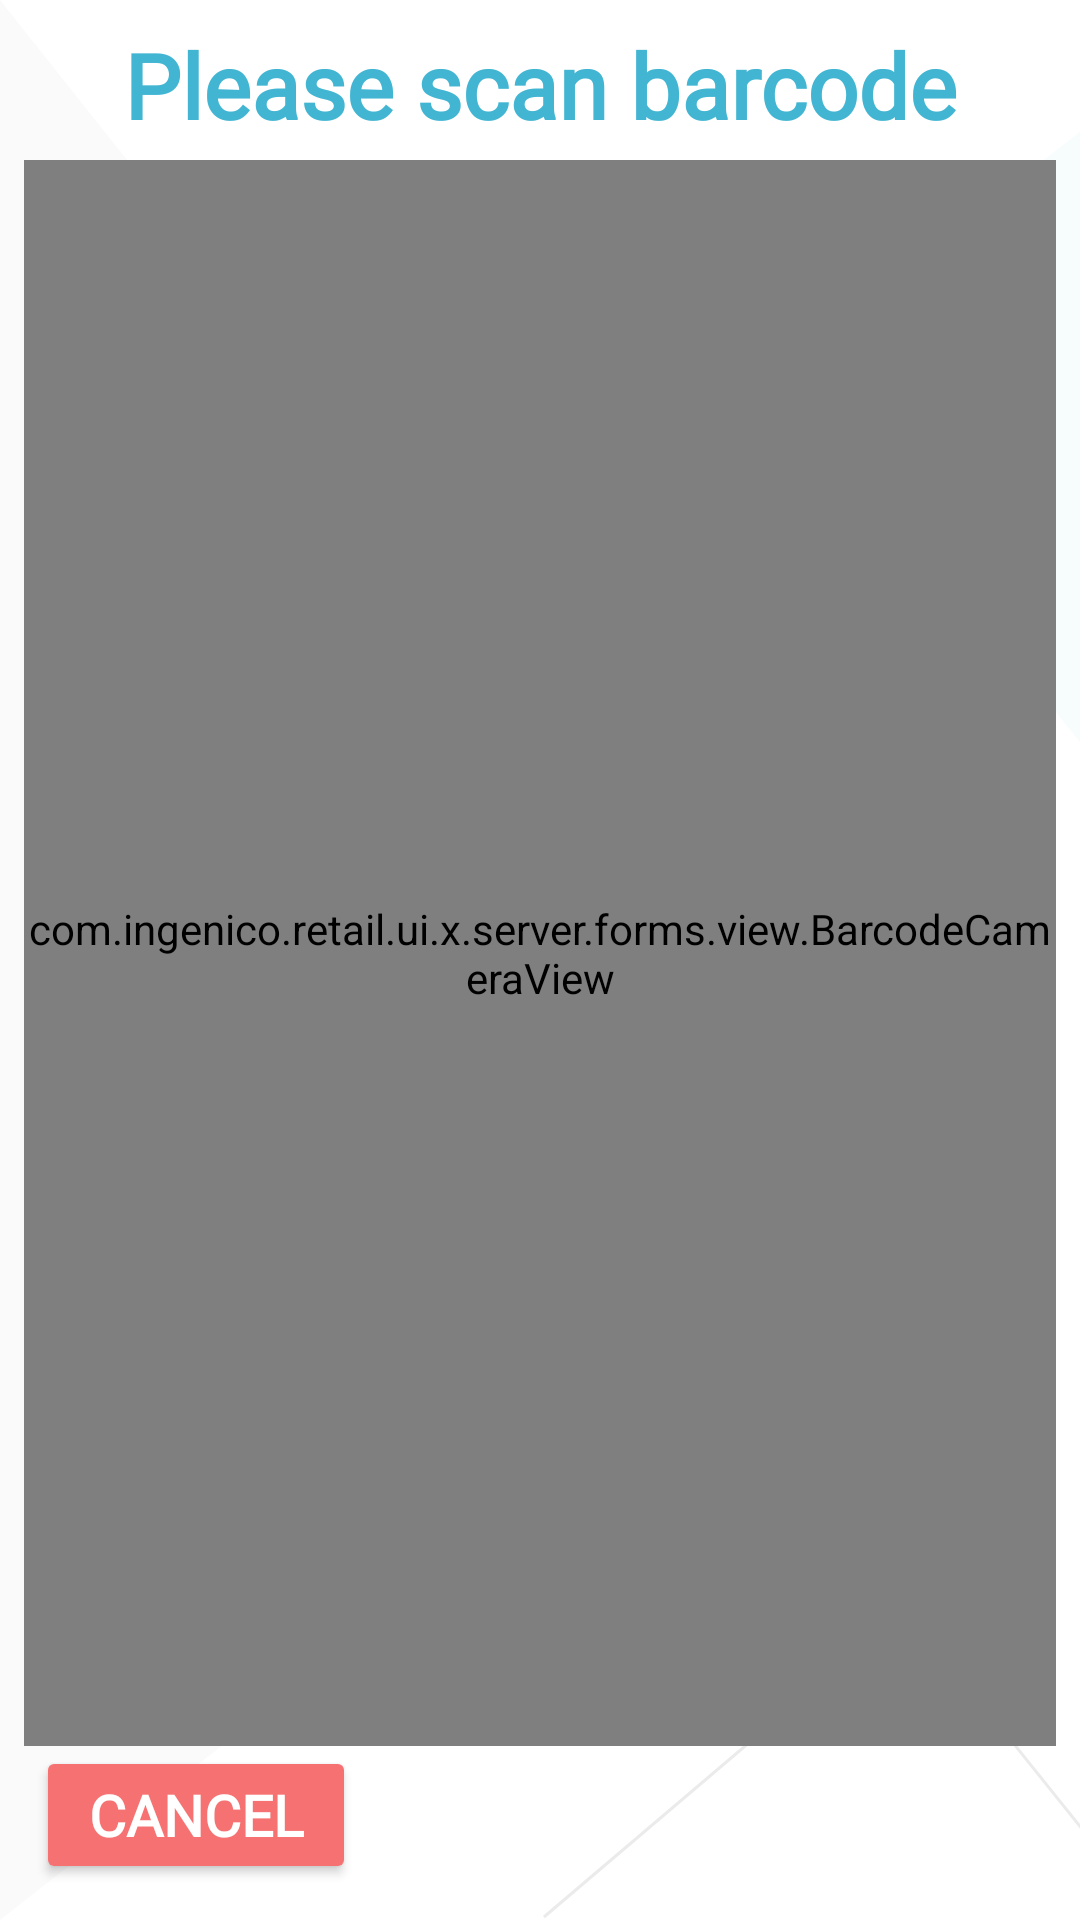

Reconstruct the res/layout file that produces this screen, plus the resources it refers to.
<!-- AndroidManifest.xml: application theme Theme.UxResources -->
<!-- res/layout/barcode_scan.xml -->
<?xml version="1.0" encoding="utf-8"?>
<androidx.constraintlayout.widget.ConstraintLayout xmlns:android="http://schemas.android.com/apk/res/android"
    xmlns:app="http://schemas.android.com/apk/res-auto"
    xmlns:tools="http://schemas.android.com/tools"
    android:id="@+id/container"
    android:layout_width="match_parent"
    android:layout_height="match_parent"
    android:background="@android:color/transparent">

    <androidx.constraintlayout.widget.Guideline
        android:id="@+id/guidelineTop"
        android:layout_width="wrap_content"
        android:layout_height="wrap_content"
        android:orientation="horizontal"
        app:layout_constraintGuide_begin="@dimen/margin_guide_top" />

    <androidx.constraintlayout.widget.Guideline
        android:id="@+id/guidelineLeft"
        android:layout_width="wrap_content"
        android:layout_height="wrap_content"
        android:orientation="vertical"
        app:layout_constraintGuide_begin="@dimen/margin_guide_left" />

    <androidx.constraintlayout.widget.Guideline
        android:id="@+id/guidelineRight"
        android:layout_width="wrap_content"
        android:layout_height="wrap_content"
        android:orientation="vertical"
        app:layout_constraintGuide_end="@dimen/margin_guide_right" />

    <androidx.constraintlayout.widget.Guideline
        android:id="@+id/guidelineBottom"
        android:layout_width="wrap_content"
        android:layout_height="wrap_content"
        android:orientation="horizontal"
        app:layout_constraintGuide_end="@dimen/margin_guide_bottom" />

    <ImageView
        android:id="@+id/backgroundLeft"
        style="@style/ArcBackgroundImageLeft"
        android:layout_width="wrap_content"
        android:layout_height="wrap_content"
        app:layout_constraintBottom_toBottomOf="parent"
        app:layout_constraintEnd_toEndOf="parent"
        app:layout_constraintHorizontal_bias="@dimen/background_left_horizontal_bias"
        app:layout_constraintStart_toStartOf="parent"
        app:layout_constraintTop_toTopOf="parent"
        app:layout_constraintVertical_bias="@dimen/background_left_vertical_bias"
        app:srcCompat="@drawable/background_left"
        tools:ignore="ContentDescription,ImageContrastCheck" />

    <ImageView
        android:id="@+id/backgroundRight"
        style="@style/ArcBackgroundImageRight"
        android:layout_width="wrap_content"
        android:layout_height="wrap_content"
        app:layout_constraintBottom_toBottomOf="parent"
        app:layout_constraintEnd_toEndOf="parent"
        app:layout_constraintHorizontal_bias="@dimen/background_right_horizontal_bias"
        app:layout_constraintStart_toStartOf="parent"
        app:layout_constraintTop_toTopOf="parent"
        app:layout_constraintVertical_bias="@dimen/background_right_vertical_bias"
        app:srcCompat="@drawable/background_right"
        tools:ignore="ContentDescription,ImageContrastCheck" />

    <ImageView
        android:id="@+id/backgroundBottom"
        style="@style/ArcBackgroundImageBottom"
        android:layout_width="wrap_content"
        android:layout_height="wrap_content"
        app:layout_constraintBottom_toBottomOf="parent"
        app:layout_constraintEnd_toEndOf="parent"
        app:layout_constraintHorizontal_bias="@dimen/background_bottom_horizontal_bias"
        app:layout_constraintStart_toStartOf="parent"
        app:layout_constraintTop_toTopOf="parent"
        app:layout_constraintVertical_bias="@dimen/background_bottom_vertical_bias"
        app:srcCompat="@drawable/background_bottom"
        tools:ignore="ContentDescription,ImageContrastCheck" />

    <TextView
        android:id="@+id/title"
        style="@style/ArcTitle"
        android:layout_width="0dp"
        android:layout_height="wrap_content"
        android:text="@string/please_scan_barcode"
        app:layout_constraintEnd_toStartOf="@+id/guidelineRight"
        app:layout_constraintStart_toStartOf="@+id/guidelineLeft"
        app:layout_constraintTop_toTopOf="@+id/guidelineTop"
        tools:ignore="TextContrastCheck" />

    <androidx.constraintlayout.widget.Guideline
        android:id="@+id/barcode_constraint"
        android:layout_width="wrap_content"
        android:layout_height="wrap_content"
        android:orientation="horizontal"
        app:layout_constraintTop_toBottomOf="@+id/title" />

    <com.ingenico.retail.ui.x.server.forms.view.BarcodeCameraView
        android:id="@+id/barcode_camera"
        android:layout_width="0dp"
        android:layout_height="0dp"
        app:barcodeDecodeIntervalMillis="100"
        app:layout_constraintBottom_toTopOf="@+id/layout_for_buttons"
        app:layout_constraintEnd_toStartOf="@+id/guidelineRight"
        app:layout_constraintStart_toStartOf="@+id/guidelineLeft"
        app:layout_constraintTop_toBottomOf="@+id/title" />

    <androidx.constraintlayout.widget.ConstraintLayout
        android:id="@+id/layout_for_buttons"
        android:layout_width="0dp"
        android:layout_height="wrap_content"
        app:layout_constraintBottom_toBottomOf="@id/guidelineBottom"
        app:layout_constraintEnd_toStartOf="@id/guidelineRight"
        app:layout_constraintStart_toEndOf="@id/guidelineLeft">

        <Button
            android:id="@+id/btn_cancel"
            style="@style/ArcBtnCancel"
            android:layout_width="0dp"
            android:layout_height="0dp"
            android:text="@string/btn_cancel"
            app:cornerRadius="@dimen/button_radius_value"
            app:layout_constraintBottom_toBottomOf="parent"
            app:layout_constraintStart_toStartOf="parent"
            tools:ignore="TextContrastCheck" />

    </androidx.constraintlayout.widget.ConstraintLayout>

    <Button
        android:id="@+id/btn_red_key"
        android:layout_width="0dp"
        android:layout_height="0dp"
        android:focusable="false"
        android:visibility="invisible"
        app:layout_constraintEnd_toEndOf="parent"
        app:layout_constraintTop_toTopOf="parent" />

</androidx.constraintlayout.widget.ConstraintLayout>
<!-- resources referenced by this layout -->
<resources>
  <dimen name="background_bottom_horizontal_bias">1</dimen>
  <dimen name="background_bottom_vertical_bias">1</dimen>
  <dimen name="background_left_horizontal_bias">0</dimen>
  <dimen name="background_left_vertical_bias">0.20</dimen>
  <dimen name="background_right_horizontal_bias">1</dimen>
  <dimen name="background_right_vertical_bias">0.09</dimen>
  <dimen name="button_radius_value">27dp</dimen>
  <dimen name="margin_guide_bottom">8dp</dimen>
  <dimen name="margin_guide_left">8dp</dimen>
  <dimen name="margin_guide_right">8dp</dimen>
  <dimen name="margin_guide_top">8dp</dimen>
  <!-- drawable background_bottom (drawable-night) -->
  <vector xmlns:android="http://schemas.android.com/apk/res/android"
      android:width="179dp"
      android:height="98dp"
      android:viewportWidth="179"
      android:viewportHeight="98">
    <path
        android:pathData="M0.306,97L108.453,5.118C115.188,-0.604 125.285,0.217 131.006,6.951C131.105,7.068 131.202,7.185 131.297,7.304L189.691,80.15L189.691,80.15"
        android:strokeWidth="1"
        android:fillColor="#00000000"
        android:strokeColor="#606060"
        android:fillType="evenOdd"/>
  </vector>
  <!-- drawable background_left (drawable-night) -->
  <vector xmlns:android="http://schemas.android.com/apk/res/android"
      android:width="313dp"
      android:height="660dp"
      android:viewportWidth="313"
      android:viewportHeight="660">
    <path
        android:pathData="M0,0L307.725,387.687C315.965,398.069 314.229,413.165 303.847,421.406C303.815,421.432 303.782,421.458 303.749,421.484L0,660L0,660L0,0.453"
        android:strokeWidth="1"
        android:fillColor="#3D3D3D"
        android:fillType="evenOdd"
        android:strokeColor="#00000000"/>
  </vector>
  <!-- drawable background_right (drawable-night) -->
  <vector xmlns:android="http://schemas.android.com/apk/res/android"
      android:width="99dp"
      android:height="219dp"
      android:viewportWidth="99"
      android:viewportHeight="219">
    <path
        android:pathData="M130.796,259L4.427,99.793C-2.44,91.142 -0.994,78.561 7.658,71.694C7.685,71.672 7.712,71.651 7.74,71.629L130.796,-25L130.796,-25L130.796,258.805"
        android:strokeWidth="1"
        android:fillColor="#3FABBD"
        android:fillAlpha="0.04342886"
        android:fillType="evenOdd"
        android:strokeColor="#00000000"/>
  </vector>
  <string name="btn_cancel">Cancel</string>
  <string name="please_scan_barcode">Please scan barcode</string>
  <style name="ArcBackgroundImageBottom">
          <item name="android:scaleType">center</item>
      </style>
  <style name="ArcBackgroundImageLeft">
          <item name="android:scaleType">fitStart</item>
      </style>
  <style name="ArcBackgroundImageRight">
          <item name="android:scaleType">center</item>
      </style>
  <dimen name="button_margin">4dp</dimen>
  <color name="white">#FFFFFFFF</color>
  <dimen name="button_text_size">17sp</dimen>
  <dimen name="title_text_elevation">2dp</dimen>
  <dimen name="title_text_size">34sp</dimen>
  <color name="background">#FFFFFF</color>
  <color name="ingenico_teal_500">#41b5d2</color>
  <color name="ingenico_teal_700">#3591a5</color>
  <color name="black">#FF000000</color>
  <color name="ingenico_pink_400">#d74b8c</color>
  <color name="ingenico_pink_600">#c32f73</color>
  <color name="ingenico_btn_yes_color">#3fbd7d</color>
  <color name="ingenico_btn_no_color">#eec747</color>
  <color name="ingenico_btn_cancel_color">#f67272</color>
  <color name="ingenico_confirm_color">#3fabbd</color>
  <color name="ingenico_title_color">#3e3e3e</color>
  <color name="ingenico_background_widget">#f4f4f4</color>
  <color name="ingenico_border_widget">#3e4446</color>
</resources>
